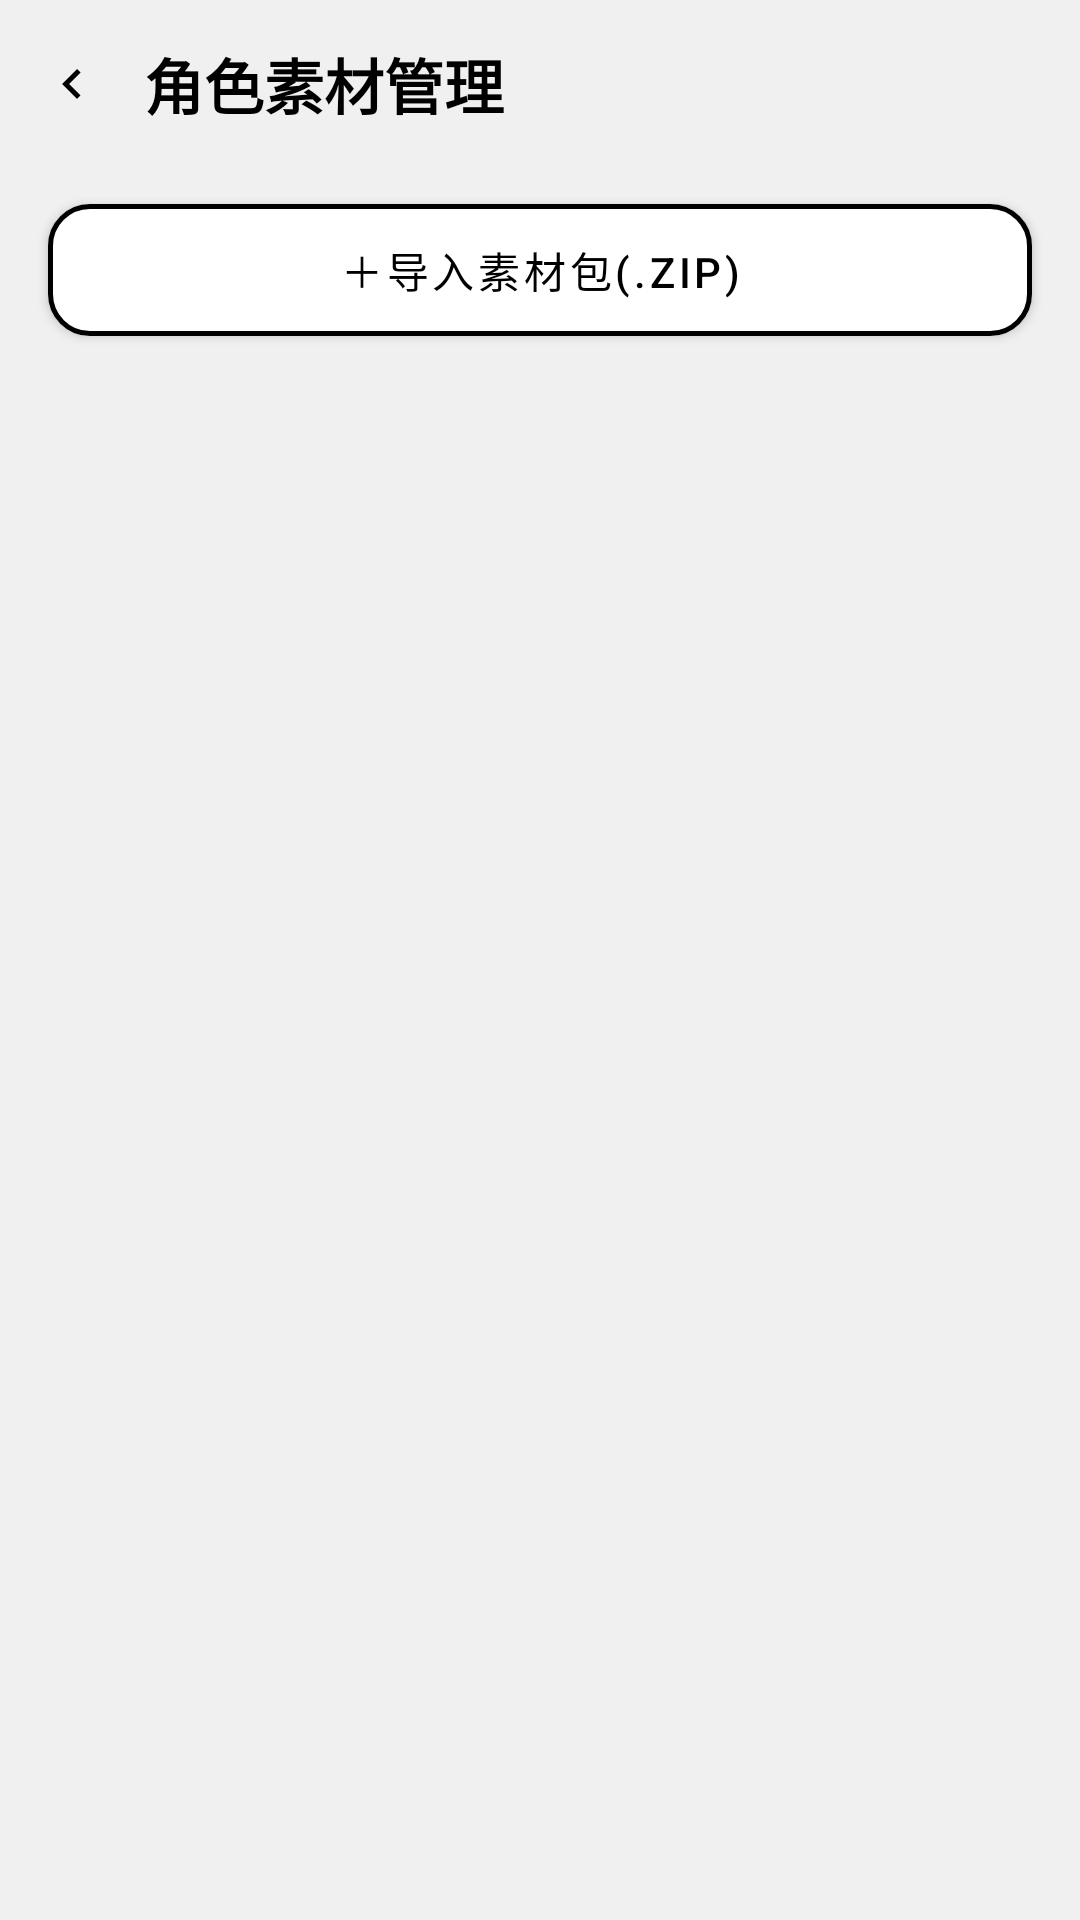

Reconstruct the res/layout file that produces this screen, plus the resources it refers to.
<!-- AndroidManifest.xml: activity theme Theme.CakePet.FullscreenTitle -->
<!-- res/layout/activity_role_manage.xml -->
<?xml version="1.0" encoding="utf-8"?>
<LinearLayout xmlns:android="http://schemas.android.com/apk/res/android"
    xmlns:app="http://schemas.android.com/apk/res-auto"
    android:layout_width="match_parent"
    android:layout_height="match_parent"
    android:orientation="vertical"
    android:background="@color/cp_bg"
    android:focusableInTouchMode="true"
    android:descendantFocusability="afterDescendants">

    
    <View android:id="@+id/status_bar_spacer"
        android:layout_width="match_parent"
        android:layout_height="0dp"
        android:background="@color/cp_status_bar" />

    
    <LinearLayout android:id="@+id/title_bar"
        android:layout_width="match_parent"
        android:layout_height="?attr/actionBarSize"
        android:minHeight="?attr/actionBarSize"
        android:orientation="horizontal"
        android:gravity="center_vertical"
        android:background="@color/cp_bg">

        <ImageView android:id="@+id/iv_back"
            android:layout_width="48dp"
            android:layout_height="48dp"
            android:scaleType="fitCenter"
            app:srcCompat="@drawable/ic_back"
            app:tint="@color/cp_title"
            android:padding="14dp"
            android:layout_gravity="center_vertical"
            android:contentDescription="返回"/>

        <TextView android:layout_width="wrap_content"
            android:layout_height="wrap_content"
            android:text="角色素材管理"
            android:textSize="20dp"
            android:textStyle="bold"
            android:textColor="@color/cp_title"/>
    </LinearLayout>

    
    <Button android:id="@+id/btn_import_zip"
        android:layout_width="match_parent"
        android:layout_height="44dp"
        android:layout_marginStart="16dp"
        android:layout_marginEnd="16dp"
        android:layout_marginTop="12dp"
        android:insetTop="0dp"
        android:insetBottom="0dp"
        android:text="＋导入素材包(.ZIP)"
        android:textColor="@color/cp_btn_outline_text"
        app:backgroundTint="@color/cp_btn_dark_bg"
        app:strokeColor="@color/cp_btn_outline_stroke"
        app:strokeWidth="1.5dp"
        app:cornerRadius="14dp" />

    
    <androidx.recyclerview.widget.RecyclerView
        android:id="@+id/role_list"
        android:layout_width="match_parent"
        android:layout_height="0dp"
        android:layout_weight="1"
        android:layout_marginTop="12dp"
        android:paddingStart="16dp"
        android:paddingEnd="16dp"
        android:clipToPadding="false"
        android:scrollbars="vertical" />
</LinearLayout>
<!-- resources referenced by this layout -->
<resources>
  <color name="cp_bg">#F0F0F0</color>
  <color name="cp_btn_dark_bg">#FFFFFFFF</color>
  <color name="cp_btn_outline_stroke">#FF000000</color>
  <color name="cp_btn_outline_text">#FF000000</color>
  <color name="cp_status_bar">#F0F0F0</color>
  <color name="cp_title">#000000</color>
  <!-- drawable ic_back (drawable) -->
  <vector xmlns:android="http://schemas.android.com/apk/res/android"
      android:width="24dp"
      android:height="24dp"
      android:viewportWidth="24"
      android:viewportHeight="24">
      <path
          android:fillColor="#FF000000"
          android:pathData="M15.41,7.41 L14,6 l-6,6 6,6 1.41,-1.41 -4.58,-4.59z" />
  </vector>
  <style name="Theme.CakePet.FullscreenTitle" parent="Theme.MaterialComponents.DayNight.NoActionBar">
          <item name="windowActionBar">false</item>
          <item name="windowNoTitle">true</item>
          <item name="colorPrimary">@color/purple_500</item>
          <item name="colorPrimaryVariant">@color/purple_700</item>
          <item name="colorOnPrimary">@color/white</item>
          <item name="colorSecondary">@color/black</item>
          <item name="colorSecondaryVariant">@color/black</item>
          <item name="colorOnSecondary">@color/white</item>
          <item name="colorControlActivated">@color/black</item>
          <item name="colorSwitchThumbNormal">@color/switch_off_thumb</item>
          <item name="android:colorForeground">@color/black</item>
          <item name="android:statusBarColor">@color/black</item>
          <item name="switchStyle">@style/Widget.CakePet.Switch</item>
      </style>
  <color name="purple_500">#FF6200EE</color>
  <color name="purple_700">#FF3700B3</color>
  <color name="white">#FFFFFFFF</color>
  <color name="black">#FF000000</color>
  <color name="switch_off_thumb">#88BDBDBD</color>
  <style name="Widget.CakePet.Switch" parent="Widget.AppCompat.CompoundButton.Switch">
          <item name="thumbTint">@color/switch_black_selector</item>
          <item name="trackTint">@color/switch_black_selector</item>
      </style>
</resources>
